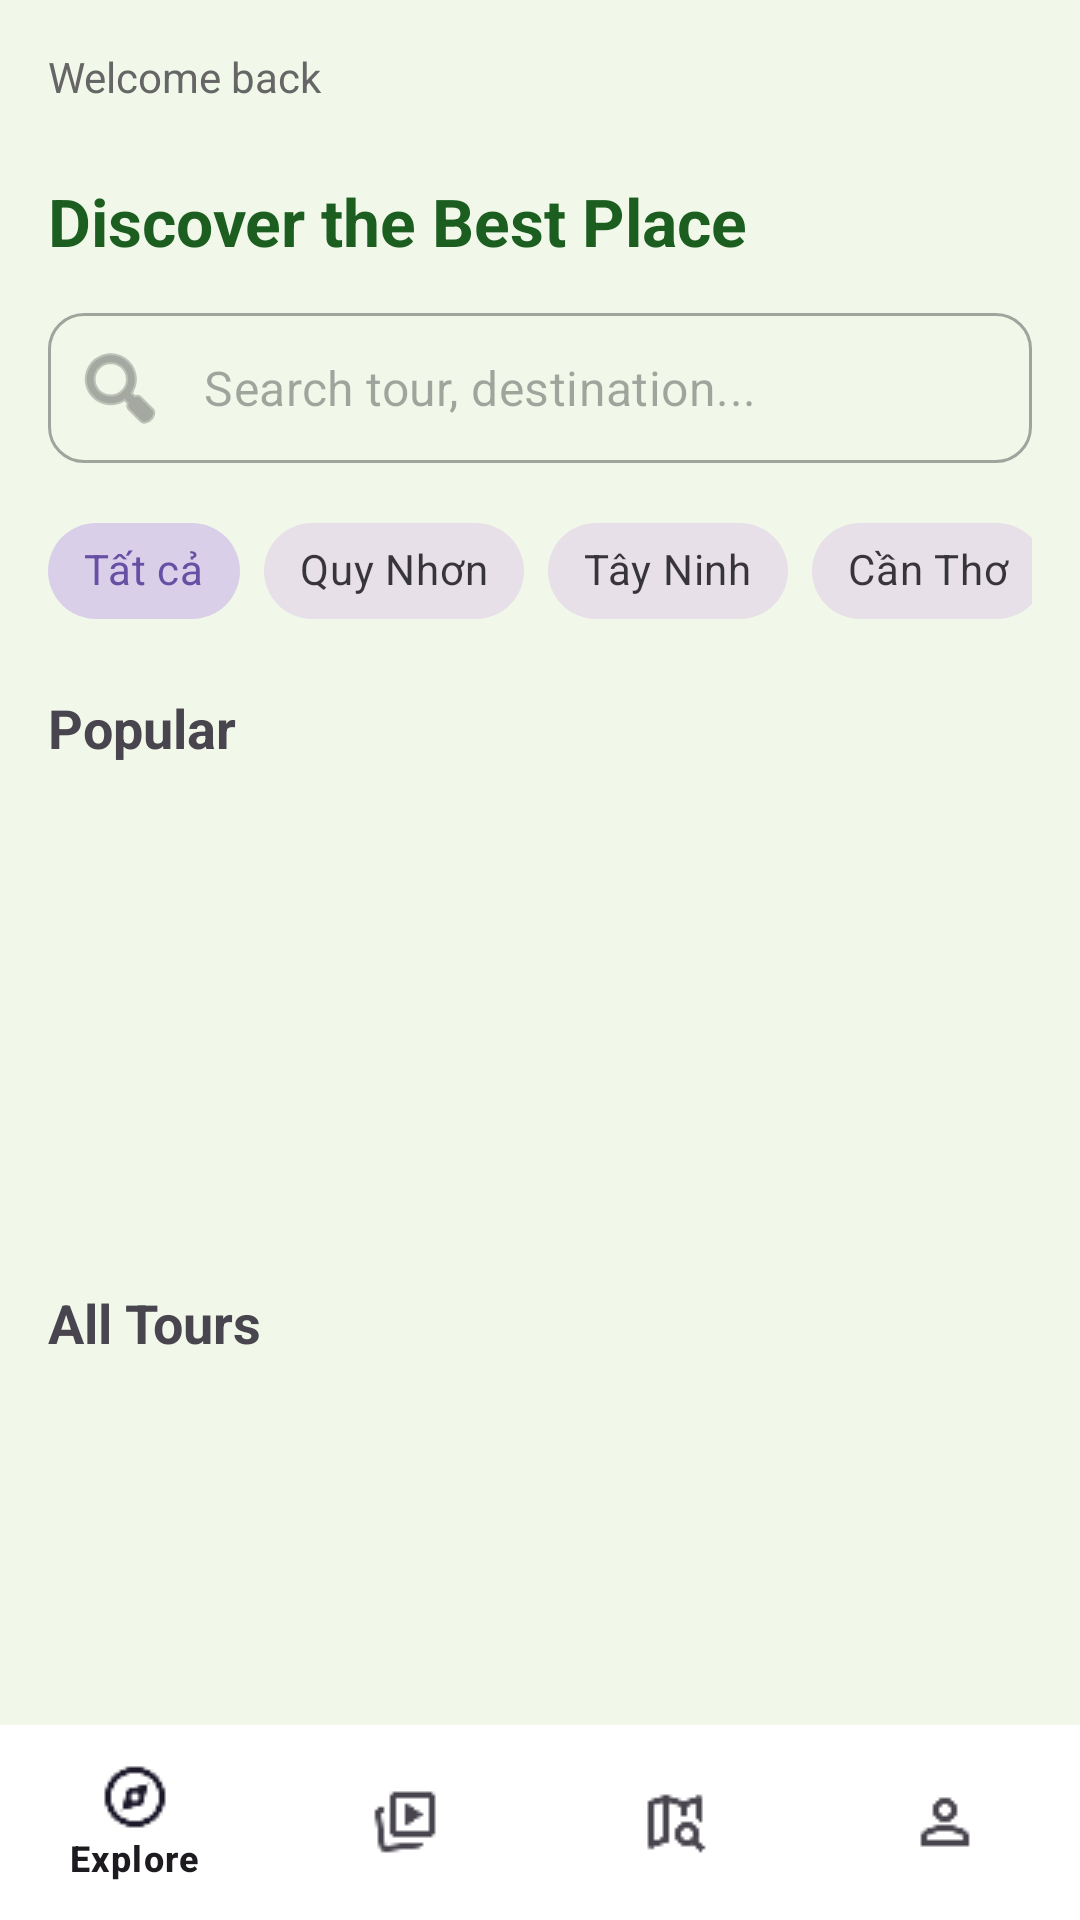

Reconstruct the res/layout file that produces this screen, plus the resources it refers to.
<!-- AndroidManifest.xml: application theme Theme.MyCurrentTour -->
<!-- res/layout/activity_home.xml -->
<?xml version="1.0" encoding="utf-8"?>
<RelativeLayout xmlns:android="http://schemas.android.com/apk/res/android"
    xmlns:app="http://schemas.android.com/apk/res-auto"
    android:layout_width="match_parent"
    android:layout_height="match_parent"
    android:background="#F1F8E9">

    <LinearLayout
        android:layout_width="match_parent"
        android:layout_height="match_parent"
        android:orientation="vertical"
        android:padding="16dp"
        android:layout_above="@id/bottomNavigation">

        <RelativeLayout
            android:layout_width="match_parent"
            android:layout_height="wrap_content">
            <TextView
                android:id="@+id/txtWelcome"
                android:layout_width="wrap_content"
                android:layout_height="wrap_content"
                android:text="Welcome back"
                android:textSize="14sp"
                android:textColor="#666666" />
            <ImageView
                android:id="@+id/imgProfile"
                android:layout_width="35dp"
                android:layout_height="35dp"
                android:layout_alignParentEnd="true"
                android:src="@drawable/ic_person"
                android:scaleType="centerCrop" />
        </RelativeLayout>

        <TextView
            android:layout_width="wrap_content"
            android:layout_height="wrap_content"
            android:text="Discover the Best Place"
            android:textSize="22sp"
            android:textStyle="bold"
            android:textColor="#1B5E20"
            android:layout_marginTop="8dp" />

        <com.google.android.material.textfield.TextInputLayout
            android:id="@+id/searchLayout"
            android:layout_width="match_parent"
            android:layout_height="wrap_content"
            android:layout_marginTop="16dp"
            app:hintEnabled="false"
            app:startIconDrawable="@android:drawable/ic_menu_search"
            app:boxCornerRadiusTopStart="12dp"
            app:boxCornerRadiusBottomStart="12dp"
            app:boxCornerRadiusTopEnd="12dp"
            app:boxCornerRadiusBottomEnd="12dp"
            style="@style/Widget.MaterialComponents.TextInputLayout.OutlinedBox">

            <EditText
                android:id="@+id/edtSearch"
                android:layout_width="match_parent"
                android:layout_height="50dp"
                android:hint="Search tour, destination..."
                android:inputType="text"
                android:padding="10dp"
                android:background="@null"
                android:imeOptions="actionSearch"/>
        </com.google.android.material.textfield.TextInputLayout>

        <HorizontalScrollView
            android:layout_width="match_parent"
            android:layout_height="wrap_content"
            android:scrollbars="none"
            android:layout_marginTop="12dp">
            <com.google.android.material.chip.ChipGroup
                android:id="@+id/chipGroup"
                android:layout_width="wrap_content"
                android:layout_height="wrap_content"
                app:singleSelection="true">
                <com.google.android.material.chip.Chip
                    android:id="@+id/chipAll"
                    android:layout_width="wrap_content"
                    android:layout_height="wrap_content"
                    android:text="Tất cả"
                    style="@style/Widget.MaterialComponents.Chip.Choice"
                    android:checked="true"/>
                <com.google.android.material.chip.Chip
                    android:layout_width="wrap_content"
                    android:layout_height="wrap_content"
                    android:text="Quy Nhơn"
                    style="@style/Widget.MaterialComponents.Chip.Choice"/>
                <com.google.android.material.chip.Chip
                    android:layout_width="wrap_content"
                    android:layout_height="wrap_content"
                    android:text="Tây Ninh"
                    style="@style/Widget.MaterialComponents.Chip.Choice"/>
                <com.google.android.material.chip.Chip
                    android:layout_width="wrap_content"
                    android:layout_height="wrap_content"
                    android:text="Cần Thơ"
                    style="@style/Widget.MaterialComponents.Chip.Choice"/>
            </com.google.android.material.chip.ChipGroup>
        </HorizontalScrollView>

        <TextView
            android:layout_width="wrap_content"
            android:layout_height="wrap_content"
            android:text="Popular"
            android:textSize="18sp"
            android:textStyle="bold"
            android:layout_marginTop="16dp" />
        <androidx.recyclerview.widget.RecyclerView
            android:id="@+id/recyclerPopular"
            android:layout_width="match_parent"
            android:layout_height="150dp"
            android:layout_marginTop="8dp" />

        <TextView
            android:layout_width="wrap_content"
            android:layout_height="wrap_content"
            android:text="All Tours"
            android:textSize="18sp"
            android:textStyle="bold"
            android:layout_marginTop="16dp" />
        <androidx.recyclerview.widget.RecyclerView
            android:id="@+id/recyclerTours"
            android:layout_width="match_parent"
            android:layout_height="0dp"
            android:layout_weight="1"
            android:layout_marginTop="8dp" />
    </LinearLayout>

    <com.google.android.material.bottomnavigation.BottomNavigationView
        android:id="@+id/bottomNavigation"
        android:layout_width="match_parent"
        android:layout_height="65dp"
        android:layout_alignParentBottom="true"
        android:background="#FFFFFF"
        app:menu="@menu/bottom_menu" />
</RelativeLayout>
<!-- resources referenced by this layout -->
<resources>
  <style name="Theme.MyCurrentTour" parent="Base.Theme.MyCurrentTour" />
  <style name="Base.Theme.MyCurrentTour" parent="Theme.Material3.DayNight.NoActionBar">
          
          
      </style>
</resources>
